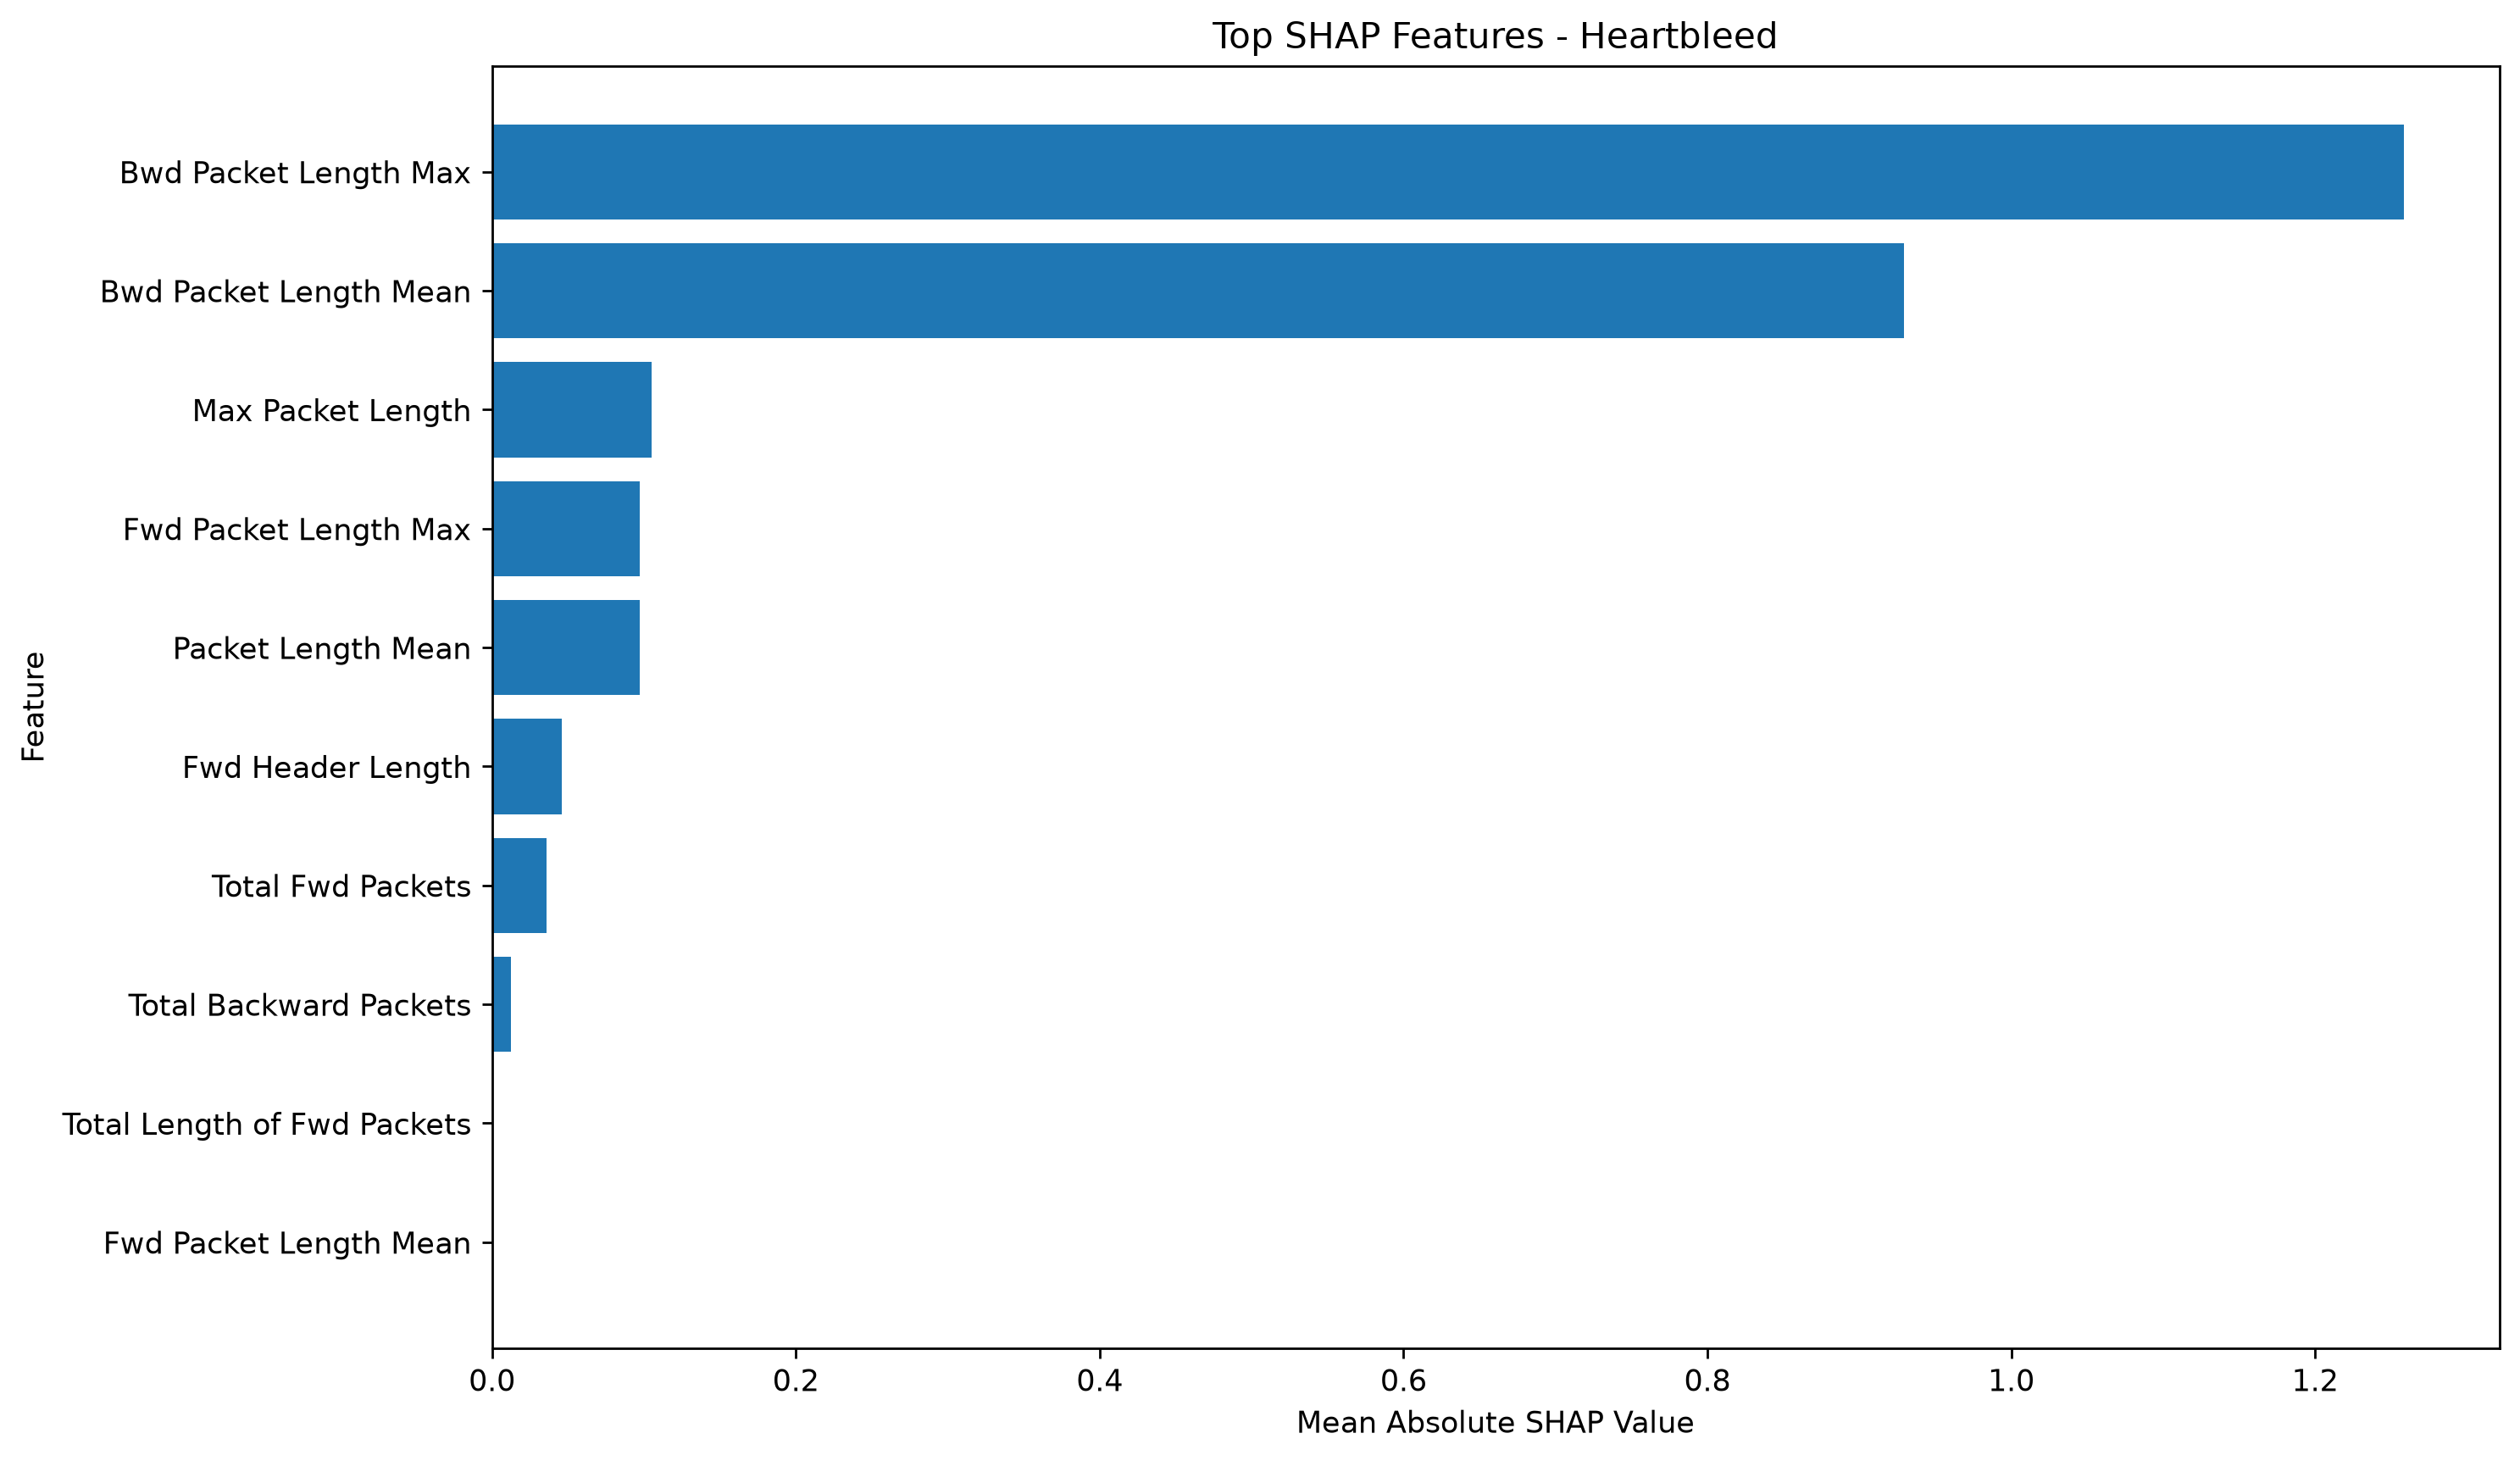

The data file committed next to this chart (first rows):
Feature, Mean_Absolute_SHAP, Rank
Bwd Packet Length Max, 1.258, 1
Bwd Packet Length Mean, 0.9294, 2
Max Packet Length, 0.105, 3
Fwd Packet Length Max, 0.09734, 4
Packet Length Mean, 0.09723, 5
Fwd Header Length, 0.04588, 6
Total Fwd Packets, 0.03602, 7
Total Backward Packets, 0.01237, 8
Total Length of Fwd Packets, 0.0, 9
Fwd Packet Length Mean, 0.0, 10
Flow Duration, 0.0, 11
Destination Port, 0.0, 12
Total Length of Bwd Packets, 0.0, 13
Bwd Packet Length Std, 0.0, 14
Flow Bytes/s, 0.0, 15
Flow Packets/s, 0.0, 16
Flow IAT Mean, 0.0, 17
Flow IAT Std, 0.0, 18
Flow IAT Max, 0.0, 19
Flow IAT Min, 0.0, 20
Fwd IAT Total, 0.0, 21
Fwd IAT Mean, 0.0, 22
Fwd IAT Std, 0.0, 23
Fwd IAT Max, 0.0, 24
Fwd IAT Min, 0.0, 25
Bwd IAT Total, 0.0, 26
Fwd Packet Length Min, 0.0, 27
Fwd Packet Length Std, 0.0, 28
Bwd Packet Length Min, 0.0, 29
Bwd IAT Max, 0.0, 30
Bwd IAT Std, 0.0, 31
Bwd IAT Mean, 0.0, 32
Bwd IAT Min, 0.0, 33
Bwd Header Length, 0.0, 34
Fwd Packets/s, 0.0, 35
Fwd PSH Flags, 0.0, 36
Fwd URG Flags, 0.0, 37
Min Packet Length, 0.0, 38
Bwd Packets/s, 0.0, 39
Packet Length Std, 0.0, 40
Packet Length Variance, 0.0, 41
FIN Flag Count, 0.0, 42
SYN Flag Count, 0.0, 43
RST Flag Count, 0.0, 44
PSH Flag Count, 0.0, 45
ACK Flag Count, 0.0, 46
URG Flag Count, 0.0, 47
CWE Flag Count, 0.0, 48
ECE Flag Count, 0.0, 49
Down/Up Ratio, 0.0, 50
Average Packet Size, 0.0, 51
act_data_pkt_fwd, 0.0, 52
min_seg_size_forward, 0.0, 53
Active Mean, 0.0, 54
Active Std, 0.0, 55
Active Max, 0.0, 56
Active Min, 0.0, 57
Idle Mean, 0.0, 58
Idle Std, 0.0, 59
Idle Max, 0.0, 60
... 1 more rows
